Run: headless pygame with SDL's dummy video driver; simulated clock (each Clock.tick advances the game by its frame time, no real sleeping); random seed 0; keys injected as events and as key.get_pressed() state; no mouse input.
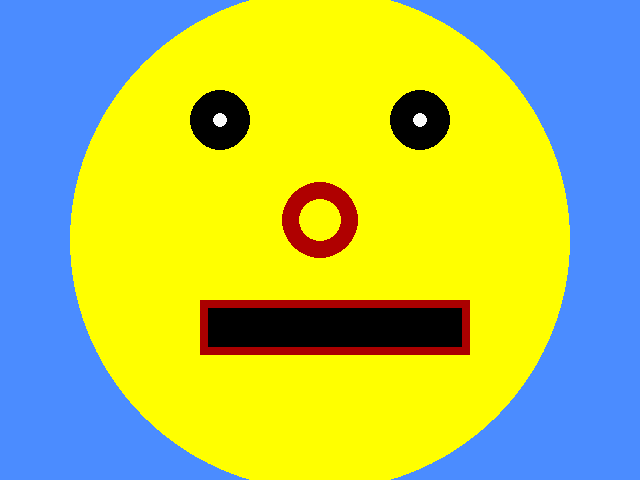
Frame 1 of 4 · flips 1–60 · no input
Frame 2 of 4 · flips 61–180 · tapped SPACE, RETURN · held RIGHT (→), D · screen unchanged from frame 1, image omitted
Frame 3 of 4 · flips 181–300 · held DOWN (↓), S · screen unchanged from frame 2, image omitted
Frame 4 of 4 · flips 301–420 · held LEFT (←), A, UP (↑), W · screen unchanged from frame 3, image omitted

The pygame program that drew these frames:

# TODO: Copy all of your   03-Colors.py   program and put it below this comment. done!!!!!
# TODO    One way to do so is:
# TODO      1. Inside  03-Colors.py,  do:
# TODO           -- Control-A (to SELECT the entire contents of the file, then
# TODO           -- Control-C (to COPY that entire selection)
# TODO      2. Inside this file:
# TODO           -- Click below this comment, then
# TODO           -- Control-V (to PASTE the copied code into this file.

# My first Pygame program.
# Authors: Many people and <Ryland Hayes >

import pygame
import sys


pygame.init()
pygame.display.set_caption(" Pixel Face ")
pygame.display.set_mode((640, 480))
screen = pygame.display.set_mode((640, 480))
while True:
    for event in pygame.event.get():
        if event.type == pygame.QUIT:
            sys.exit()
    screen.fill( ( 75, 140,255) )
    # DRAW SHAPES ON THE SCREEN
    #print('Hello Worl')


    pygame.draw.circle(screen, (255, 255, 255),(200,200), 70, )
    pygame.draw.circle(screen, (255, 255, 0), (320, 240), 250, )
    pygame.draw.circle(screen, (0, 0, 0), (220, 120), 30, )
    pygame.draw.circle(screen, (0, 0, 0), (420, 120), 30, )
    pygame.draw.circle(screen, (175, 0, 0), (320, 220), 38, 17)
    pygame.draw.circle(screen, (250, 250, 250), (220, 120), 7, )
    pygame.draw.circle(screen, (250, 250, 250), (420, 120), 7, )
    #pygame.draw.circle(screen, (175, 0, 0), (320, 380), 90, 8)
    #pygame.draw.circle(screen, (0, 0, 0), (320, 380), 84, 0)
    pygame.draw.rect(screen, (0,0,0),       (200,300,270,55))
    pygame.draw.rect(screen, (170, 0, 0), (200, 300, 270, 55), 8)

    pygame.display.update()
